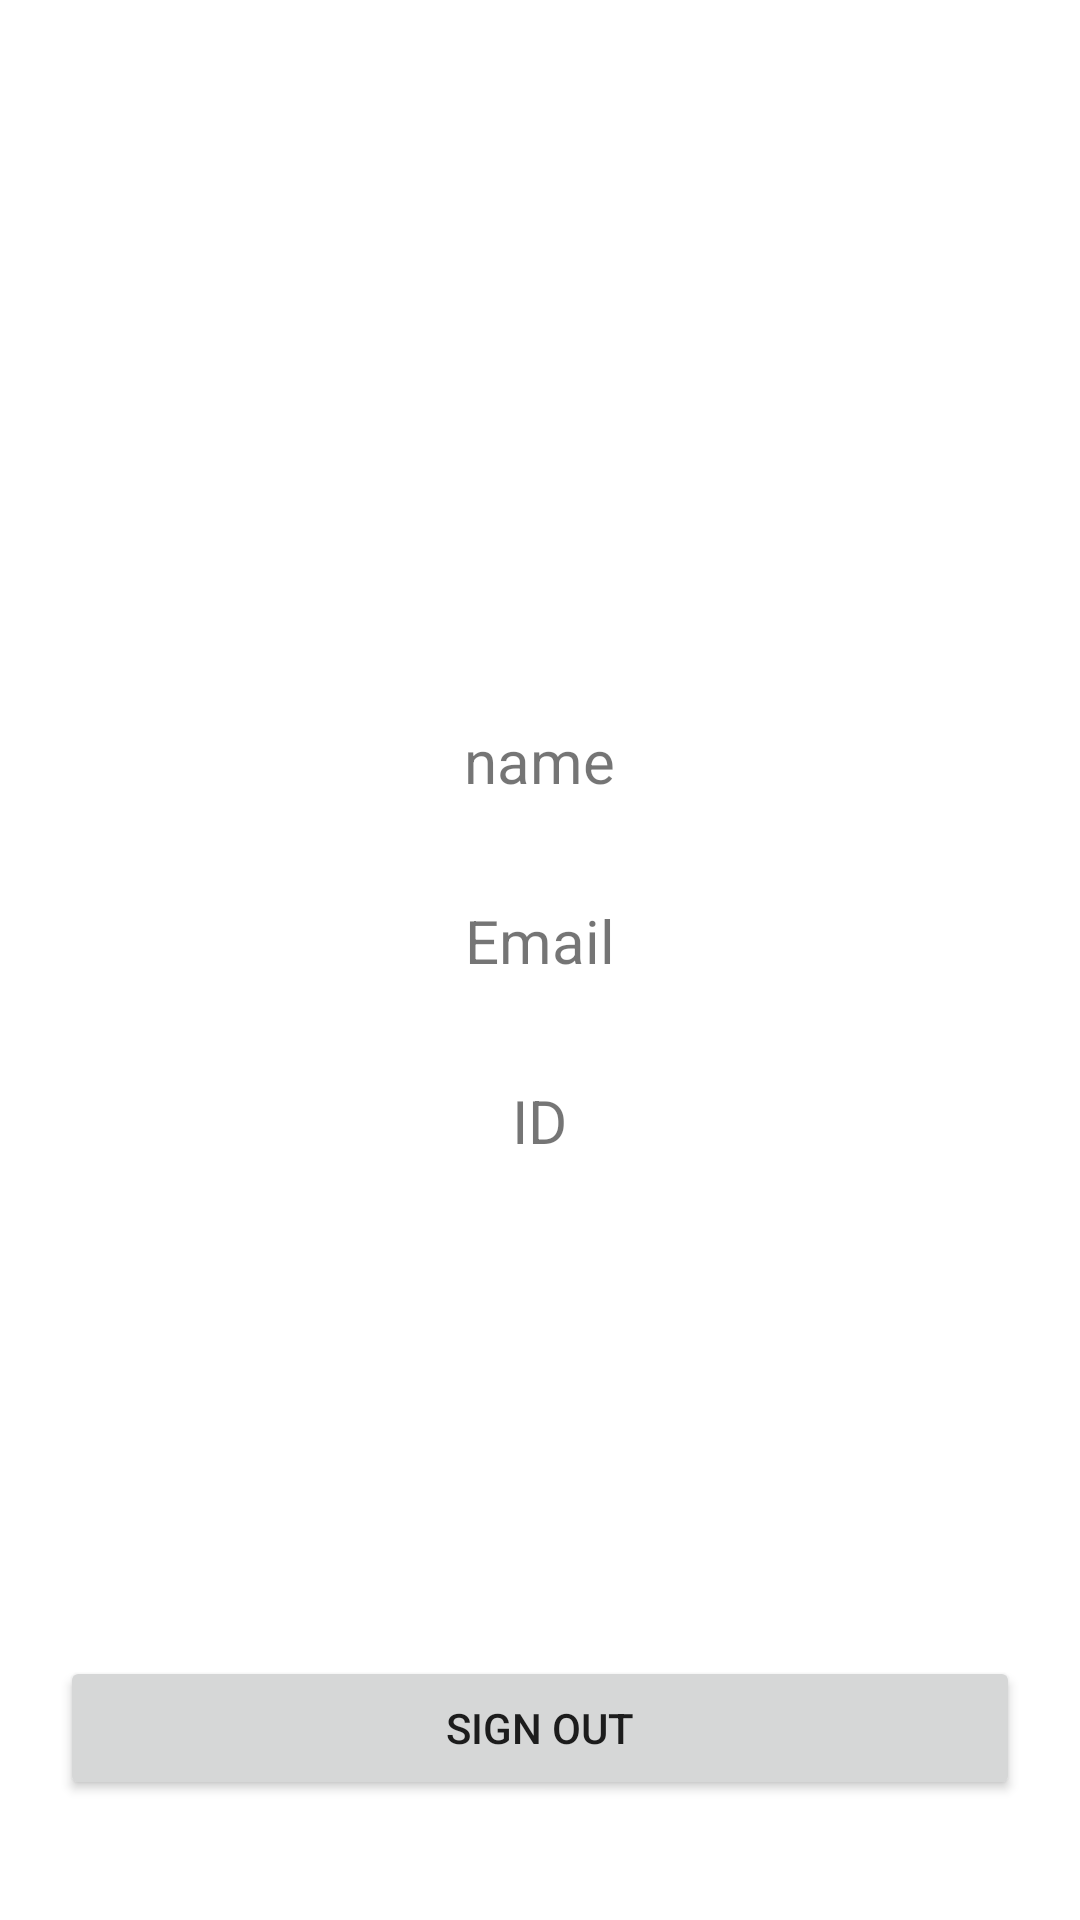

Android layout source for this screen:
<!-- AndroidManifest.xml: application theme Theme.TestAsync -->
<!-- res/layout/activity_third.xml -->
<?xml version="1.0" encoding="utf-8"?>
<androidx.constraintlayout.widget.ConstraintLayout xmlns:android="http://schemas.android.com/apk/res/android"
    xmlns:app="http://schemas.android.com/apk/res-auto"
    xmlns:tools="http://schemas.android.com/tools"
    android:layout_width="match_parent"
    android:layout_height="match_parent"
    tools:context=".ThirdActivity">

    <RelativeLayout
        android:layout_width="match_parent"
        android:layout_height="match_parent">

        <ImageView
            android:id="@+id/photo"
            android:layout_width="100dp"
            android:layout_height="100dp"
            android:layout_alignParentTop="true"
            android:layout_centerHorizontal="true"
            android:layout_marginTop="100dp" />

        <TextView
            android:id="@+id/name"
            android:layout_width="wrap_content"
            android:layout_height="wrap_content"
            android:layout_alignParentTop="true"
            android:layout_centerHorizontal="true"
            android:layout_marginTop="240dp"
            android:text="name"
            android:textSize="20dp" />

        <TextView
            android:id="@+id/Email"
            android:layout_width="wrap_content"
            android:layout_height="wrap_content"
            android:layout_alignParentTop="true"
            android:layout_centerHorizontal="true"
            android:layout_marginTop="300dp"
            android:text="Email"
            android:textSize="20dp" />

        <TextView
            android:id="@+id/ID"
            android:layout_width="wrap_content"
            android:layout_height="wrap_content"
            android:layout_alignParentTop="true"
            android:layout_centerHorizontal="true"
            android:layout_marginTop="360dp"
            android:text="ID"
            android:textSize="20dp" />

        <Button
            android:layout_width="match_parent"
            android:layout_height="wrap_content"
            android:layout_marginHorizontal="20dp"
            android:layout_alignParentBottom="true"
            android:layout_marginBottom="40dp"
            android:text="sign out"
            android:id="@+id/sign_out_btn"/>


    </RelativeLayout>

</androidx.constraintlayout.widget.ConstraintLayout>
<!-- resources referenced by this layout -->
<resources>
  <style name="Theme.TestAsync" parent="Theme.MaterialComponents.DayNight.DarkActionBar">
          
          <item name="colorPrimary">@color/purple_500</item>
          <item name="colorPrimaryVariant">@color/purple_700</item>
          <item name="colorOnPrimary">@color/white</item>
          
          <item name="colorSecondary">@color/teal_200</item>
          <item name="colorSecondaryVariant">@color/teal_700</item>
          <item name="colorOnSecondary">@color/black</item>
          
          <item name="android:statusBarColor" tools:targetApi="l">?attr/colorPrimaryVariant</item>
          
      </style>
  <!-- not gathered from this repository: default colours our renderer supplied (Android Studio template values) -->
  <color name="purple_500">#FF6200EE</color>
  <color name="purple_700">#FF3700B3</color>
  <color name="teal_200">#FF03DAC5</color>
  <color name="teal_700">#FF018786</color>
  <color name="black">#FF000000</color>
  <color name="white">#FFFFFFFF</color>
</resources>
